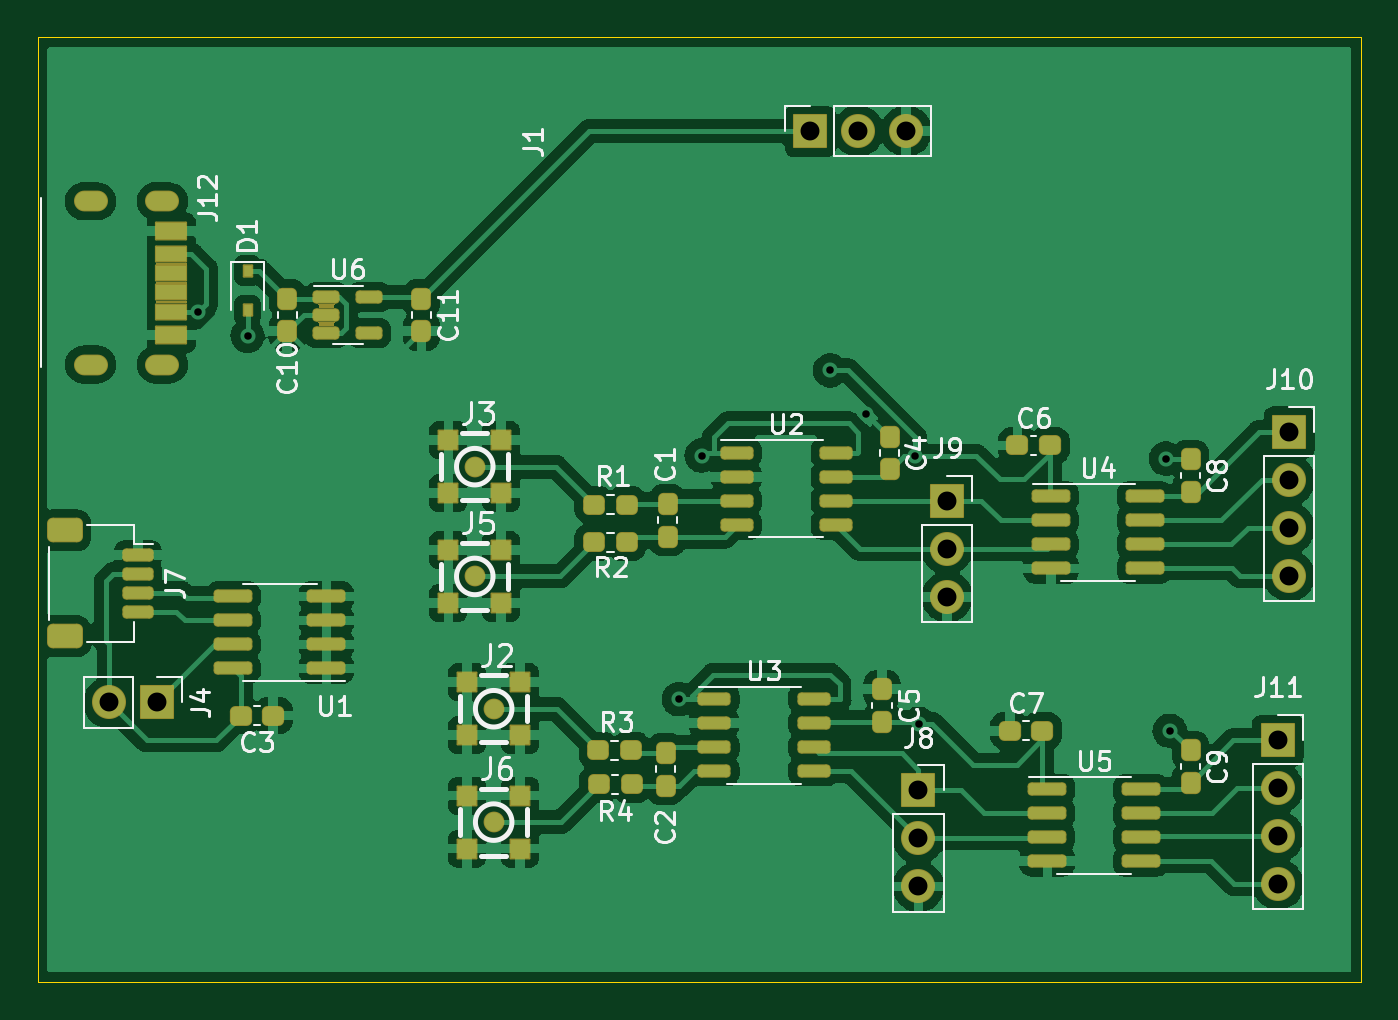
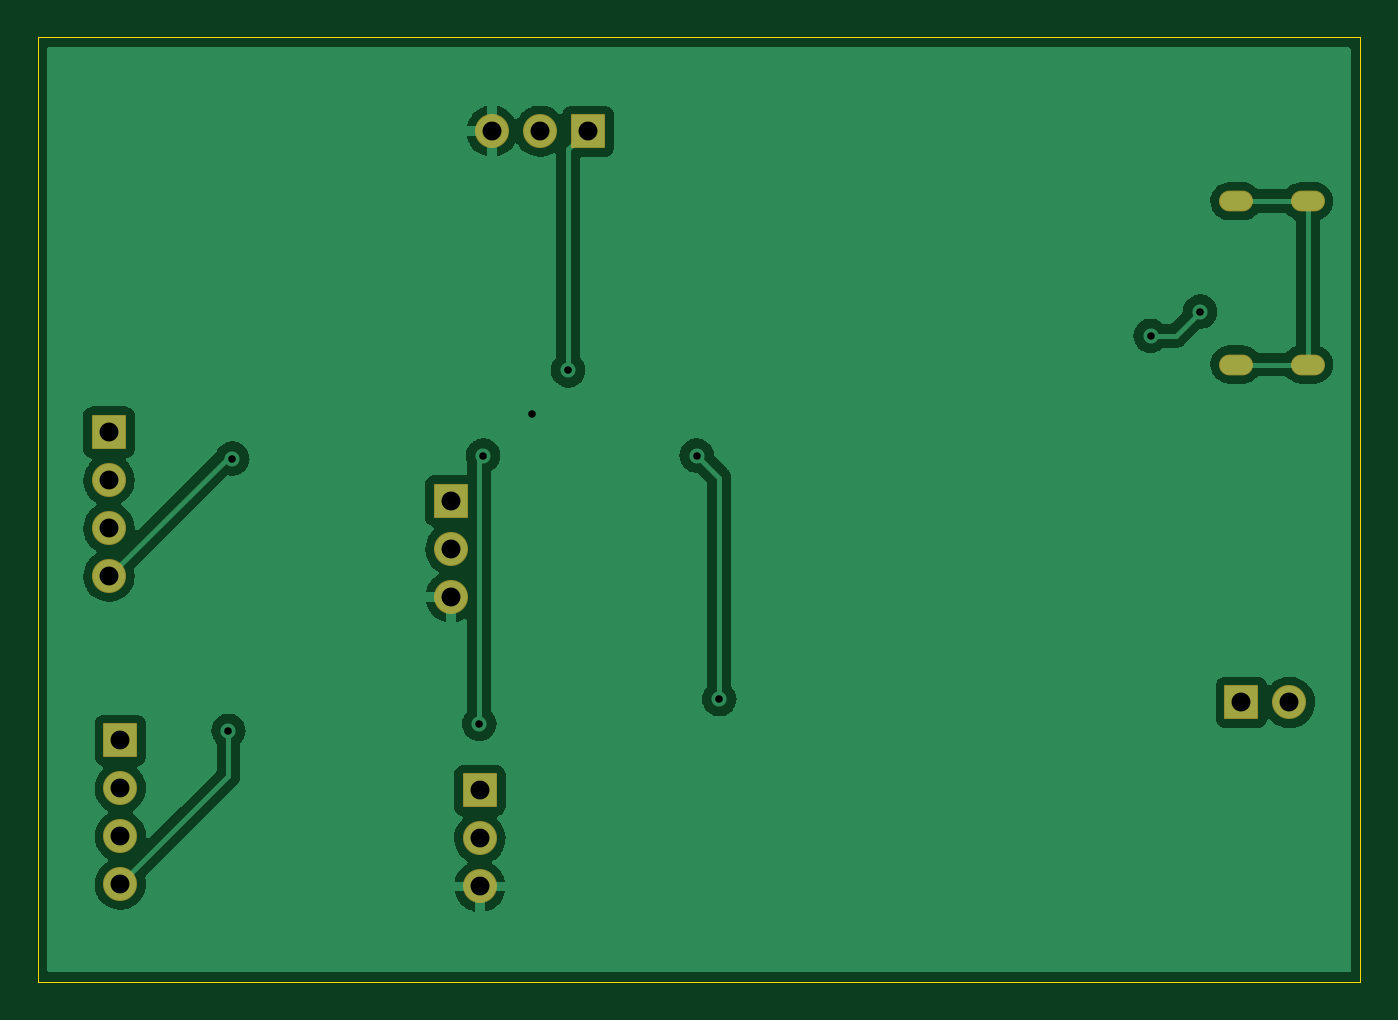
Circuit board: 11 layer files. Board 70.0 x 50.0 mm.
- bottom_copper: HX711_710_711_720-CuBottom.gbr (53451 bytes)
- top_copper: HX711_710_711_720-CuTop.gbr (213814 bytes)
- outline: HX711_710_711_720-EdgeCuts.gbr (702 bytes)
- bottom_mask: HX711_710_711_720-MaskBottom.gbr (2151 bytes)
- top_mask: HX711_710_711_720-MaskTop.gbr (10811 bytes)
- drill: HX711_710_711_720-NPTH.drl (292 bytes)
- drill: HX711_710_711_720-PTH.drl (1113 bytes)
- paste: HX711_710_711_720-PasteBottom.gbr (468 bytes)
- paste: HX711_710_711_720-PasteTop.gbr (5633 bytes)
- bottom_silk: HX711_710_711_720-SilkBottom.gbr (2154 bytes)
- top_silk: HX711_710_711_720-SilkTop.gbr (35474 bytes)

=== bottom_copper: HX711_710_711_720-CuBottom.gbr (53451 bytes, source omitted) ===
=== top_copper: HX711_710_711_720-CuTop.gbr (213814 bytes, source omitted) ===
=== outline: HX711_710_711_720-EdgeCuts.gbr ===
%TF.GenerationSoftware,KiCad,Pcbnew,(6.0.4-0)*%
%TF.CreationDate,2022-10-18T14:28:54-06:00*%
%TF.ProjectId,HX711_710_711_720,48583731-315f-4373-9130-5f3731315f37,rev?*%
%TF.SameCoordinates,Original*%
%TF.FileFunction,Profile,NP*%
%FSLAX46Y46*%
G04 Gerber Fmt 4.6, Leading zero omitted, Abs format (unit mm)*
G04 Created by KiCad (PCBNEW (6.0.4-0)) date 2022-10-18 14:28:54*
%MOMM*%
%LPD*%
G01*
G04 APERTURE LIST*
%TA.AperFunction,Profile*%
%ADD10C,0.050000*%
%TD*%
G04 APERTURE END LIST*
D10*
X110000000Y-100000000D02*
X110000000Y-50000000D01*
X110000000Y-50000000D02*
X180000000Y-50000000D01*
X180000000Y-50000000D02*
X180000000Y-100000000D01*
X180000000Y-100000000D02*
X110000000Y-100000000D01*
M02*

=== bottom_mask: HX711_710_711_720-MaskBottom.gbr (2151 bytes, source withheld) ===
=== top_mask: HX711_710_711_720-MaskTop.gbr (10811 bytes, source omitted) ===
=== drill: HX711_710_711_720-NPTH.drl ===
M48
; DRILL file {KiCad (6.0.4-0)} date Tuesday, October 18, 2022 at 02:28:54 PM
; FORMAT={-:-/ absolute / inch / decimal}
; #@! TF.CreationDate,2022-10-18T14:28:54-06:00
; #@! TF.GenerationSoftware,Kicad,Pcbnew,(6.0.4-0)
; #@! TF.FileFunction,NonPlated,1,2,NPTH
FMAT,2
INCH
%
G90
G05
T0
M30

=== drill: HX711_710_711_720-PTH.drl ===
M48
; DRILL file {KiCad (6.0.4-0)} date Tuesday, October 18, 2022 at 02:28:54 PM
; FORMAT={-:-/ absolute / inch / decimal}
; #@! TF.CreationDate,2022-10-18T14:28:54-06:00
; #@! TF.GenerationSoftware,Kicad,Pcbnew,(6.0.4-0)
; #@! TF.FileFunction,Plated,1,2,PTH
FMAT,2
INCH
; #@! TA.AperFunction,Plated,PTH,ViaDrill
T1C0.0157
; #@! TA.AperFunction,Plated,PTH,ComponentDrill
T2C0.0197
; #@! TA.AperFunction,Plated,PTH,ComponentDrill
T3C0.0394
%
G90
G05
T1
X4.6646Y-2.5402
X4.7677Y-2.5906
X5.6663Y-3.3478
X5.7136Y-2.84
X5.9813Y-2.6628
X6.0561Y-2.7533
X6.1585Y-2.84
X6.1663Y-3.399
X6.6811Y-2.8465
X6.689Y-3.4134
T3
X4.4787Y-3.3543
X4.5787Y-3.3543
X5.94Y-2.1644
X6.04Y-2.1644
X6.14Y-2.1644
X6.1654Y-3.5378
X6.1654Y-3.6378
X6.1654Y-3.7378
X6.2254Y-2.9344
X6.2254Y-3.0344
X6.2254Y-3.1344
X6.9144Y-3.4331
X6.9144Y-3.5331
X6.9144Y-3.6331
X6.9144Y-3.7331
X6.938Y-2.7913
X6.938Y-2.8913
X6.938Y-2.9913
X6.938Y-3.0913
T2
G00X4.4543Y-2.3102
M15
G01X4.4268Y-2.3102
M16
G05
G00X4.4543Y-2.6504
M15
G01X4.4268Y-2.6504
M16
G05
G00X4.6039Y-2.3102
M15
G01X4.5764Y-2.3102
M16
G05
G00X4.6039Y-2.6504
M15
G01X4.5764Y-2.6504
M16
G05
T0
M30

=== paste: HX711_710_711_720-PasteBottom.gbr ===
%TF.GenerationSoftware,KiCad,Pcbnew,(6.0.4-0)*%
%TF.CreationDate,2022-10-18T14:28:54-06:00*%
%TF.ProjectId,HX711_710_711_720,48583731-315f-4373-9130-5f3731315f37,rev?*%
%TF.SameCoordinates,Original*%
%TF.FileFunction,Paste,Bot*%
%TF.FilePolarity,Positive*%
%FSLAX46Y46*%
G04 Gerber Fmt 4.6, Leading zero omitted, Abs format (unit mm)*
G04 Created by KiCad (PCBNEW (6.0.4-0)) date 2022-10-18 14:28:54*
%MOMM*%
%LPD*%
G01*
G04 APERTURE LIST*
G04 APERTURE END LIST*
M02*

=== paste: HX711_710_711_720-PasteTop.gbr ===
%TF.GenerationSoftware,KiCad,Pcbnew,(6.0.4-0)*%
%TF.CreationDate,2022-10-18T14:28:54-06:00*%
%TF.ProjectId,HX711_710_711_720,48583731-315f-4373-9130-5f3731315f37,rev?*%
%TF.SameCoordinates,Original*%
%TF.FileFunction,Paste,Top*%
%TF.FilePolarity,Positive*%
%FSLAX46Y46*%
G04 Gerber Fmt 4.6, Leading zero omitted, Abs format (unit mm)*
G04 Created by KiCad (PCBNEW (6.0.4-0)) date 2022-10-18 14:28:54*
%MOMM*%
%LPD*%
G01*
G04 APERTURE LIST*
G04 Aperture macros list*
%AMRoundRect*
0 Rectangle with rounded corners*
0 $1 Rounding radius*
0 $2 $3 $4 $5 $6 $7 $8 $9 X,Y pos of 4 corners*
0 Add a 4 corners polygon primitive as box body*
4,1,4,$2,$3,$4,$5,$6,$7,$8,$9,$2,$3,0*
0 Add four circle primitives for the rounded corners*
1,1,$1+$1,$2,$3*
1,1,$1+$1,$4,$5*
1,1,$1+$1,$6,$7*
1,1,$1+$1,$8,$9*
0 Add four rect primitives between the rounded corners*
20,1,$1+$1,$2,$3,$4,$5,0*
20,1,$1+$1,$4,$5,$6,$7,0*
20,1,$1+$1,$6,$7,$8,$9,0*
20,1,$1+$1,$8,$9,$2,$3,0*%
G04 Aperture macros list end*
%ADD10RoundRect,0.150000X-0.625000X0.150000X-0.625000X-0.150000X0.625000X-0.150000X0.625000X0.150000X0*%
%ADD11RoundRect,0.250000X-0.650000X0.350000X-0.650000X-0.350000X0.650000X-0.350000X0.650000X0.350000X0*%
%ADD12RoundRect,0.237500X-0.237500X0.300000X-0.237500X-0.300000X0.237500X-0.300000X0.237500X0.300000X0*%
%ADD13RoundRect,0.150000X-0.825000X-0.150000X0.825000X-0.150000X0.825000X0.150000X-0.825000X0.150000X0*%
%ADD14RoundRect,0.237500X-0.300000X-0.237500X0.300000X-0.237500X0.300000X0.237500X-0.300000X0.237500X0*%
%ADD15RoundRect,0.150000X-0.512500X-0.150000X0.512500X-0.150000X0.512500X0.150000X-0.512500X0.150000X0*%
%ADD16RoundRect,0.150000X0.825000X0.150000X-0.825000X0.150000X-0.825000X-0.150000X0.825000X-0.150000X0*%
%ADD17R,1.600000X0.800000*%
%ADD18R,1.600000X0.900000*%
%ADD19R,0.450000X0.600000*%
%ADD20RoundRect,0.237500X0.300000X0.237500X-0.300000X0.237500X-0.300000X-0.237500X0.300000X-0.237500X0*%
%ADD21RoundRect,0.237500X0.237500X-0.300000X0.237500X0.300000X-0.237500X0.300000X-0.237500X-0.300000X0*%
%ADD22RoundRect,0.237500X0.287500X0.237500X-0.287500X0.237500X-0.287500X-0.237500X0.287500X-0.237500X0*%
%ADD23RoundRect,0.150000X-0.675000X-0.150000X0.675000X-0.150000X0.675000X0.150000X-0.675000X0.150000X0*%
%ADD24C,1.000000*%
%ADD25R,1.000000X1.000000*%
G04 APERTURE END LIST*
D10*
%TO.C,J7*%
X115300000Y-77400000D03*
X115300000Y-78400000D03*
X115300000Y-79400000D03*
X115300000Y-80400000D03*
D11*
X111425000Y-81700000D03*
X111425000Y-76100000D03*
%TD*%
D12*
%TO.C,C9*%
X171000000Y-87737500D03*
X171000000Y-89462500D03*
%TD*%
%TO.C,C8*%
X171000000Y-72337500D03*
X171000000Y-74062500D03*
%TD*%
D13*
%TO.C,U5*%
X163425000Y-89795000D03*
X163425000Y-91065000D03*
X163425000Y-92335000D03*
X163425000Y-93605000D03*
X168375000Y-93605000D03*
X168375000Y-92335000D03*
X168375000Y-91065000D03*
X168375000Y-89795000D03*
%TD*%
%TO.C,U4*%
X163625000Y-74295000D03*
X163625000Y-75565000D03*
X163625000Y-76835000D03*
X163625000Y-78105000D03*
X168575000Y-78105000D03*
X168575000Y-76835000D03*
X168575000Y-75565000D03*
X168575000Y-74295000D03*
%TD*%
D14*
%TO.C,C7*%
X161437500Y-86700000D03*
X163162500Y-86700000D03*
%TD*%
%TO.C,C6*%
X161837500Y-71600000D03*
X163562500Y-71600000D03*
%TD*%
D15*
%TO.C,U6*%
X125262500Y-63750000D03*
X125262500Y-64700000D03*
X125262500Y-65650000D03*
X127537500Y-65650000D03*
X127537500Y-63750000D03*
%TD*%
D16*
%TO.C,U1*%
X125275000Y-83405000D03*
X125275000Y-82135000D03*
X125275000Y-80865000D03*
X125275000Y-79595000D03*
X120325000Y-79595000D03*
X120325000Y-80865000D03*
X120325000Y-82135000D03*
X120325000Y-83405000D03*
%TD*%
D17*
%TO.C,J12*%
X117070000Y-62500000D03*
X117070000Y-64520000D03*
D18*
X117070000Y-65750000D03*
D17*
X117070000Y-63500000D03*
X117070000Y-61480000D03*
D18*
X117070000Y-60250000D03*
%TD*%
D19*
%TO.C,D1*%
X121100000Y-62350000D03*
X121100000Y-64450000D03*
%TD*%
D12*
%TO.C,C11*%
X130300000Y-63837500D03*
X130300000Y-65562500D03*
%TD*%
%TO.C,C5*%
X154674999Y-84497499D03*
X154674999Y-86222499D03*
%TD*%
%TO.C,C10*%
X123200000Y-63837500D03*
X123200000Y-65562500D03*
%TD*%
%TO.C,C4*%
X155074999Y-71147499D03*
X155074999Y-72872499D03*
%TD*%
D20*
%TO.C,C3*%
X122462500Y-85900000D03*
X120737500Y-85900000D03*
%TD*%
D21*
%TO.C,C2*%
X143224999Y-89597499D03*
X143224999Y-87872499D03*
%TD*%
%TO.C,C1*%
X143324999Y-76422499D03*
X143324999Y-74697499D03*
%TD*%
D22*
%TO.C,R2*%
X141174999Y-76734999D03*
X139424999Y-76734999D03*
%TD*%
%TO.C,R3*%
X141399999Y-87734999D03*
X139649999Y-87734999D03*
%TD*%
%TO.C,R4*%
X141424999Y-89534999D03*
X139674999Y-89534999D03*
%TD*%
D23*
%TO.C,U2*%
X146974999Y-71994999D03*
X146974999Y-73264999D03*
X146974999Y-74534999D03*
X146974999Y-75804999D03*
X152224999Y-75804999D03*
X152224999Y-74534999D03*
X152224999Y-73264999D03*
X152224999Y-71994999D03*
%TD*%
%TO.C,U3*%
X145799999Y-85029999D03*
X145799999Y-86299999D03*
X145799999Y-87569999D03*
X145799999Y-88839999D03*
X151049999Y-88839999D03*
X151049999Y-87569999D03*
X151049999Y-86299999D03*
X151049999Y-85029999D03*
%TD*%
D22*
%TO.C,R1*%
X141174999Y-74734999D03*
X139424999Y-74734999D03*
%TD*%
D24*
%TO.C,J3*%
X133124999Y-72724999D03*
D25*
X131724999Y-74124999D03*
X134524999Y-71324999D03*
X131724999Y-71324999D03*
X134524999Y-74124999D03*
%TD*%
D24*
%TO.C,J5*%
X133124999Y-78534999D03*
D25*
X131724999Y-77134999D03*
X134524999Y-77134999D03*
X134524999Y-79934999D03*
X131724999Y-79934999D03*
%TD*%
D24*
%TO.C,J6*%
X134124999Y-91534999D03*
D25*
X132724999Y-92934999D03*
X132724999Y-90134999D03*
X135524999Y-92934999D03*
X135524999Y-90134999D03*
%TD*%
D24*
%TO.C,J2*%
X134124999Y-85534999D03*
D25*
X135524999Y-84134999D03*
X132724999Y-86934999D03*
X135524999Y-86934999D03*
X132724999Y-84134999D03*
%TD*%
M02*

=== bottom_silk: HX711_710_711_720-SilkBottom.gbr (2154 bytes, source withheld) ===
=== top_silk: HX711_710_711_720-SilkTop.gbr (35474 bytes, source omitted) ===
